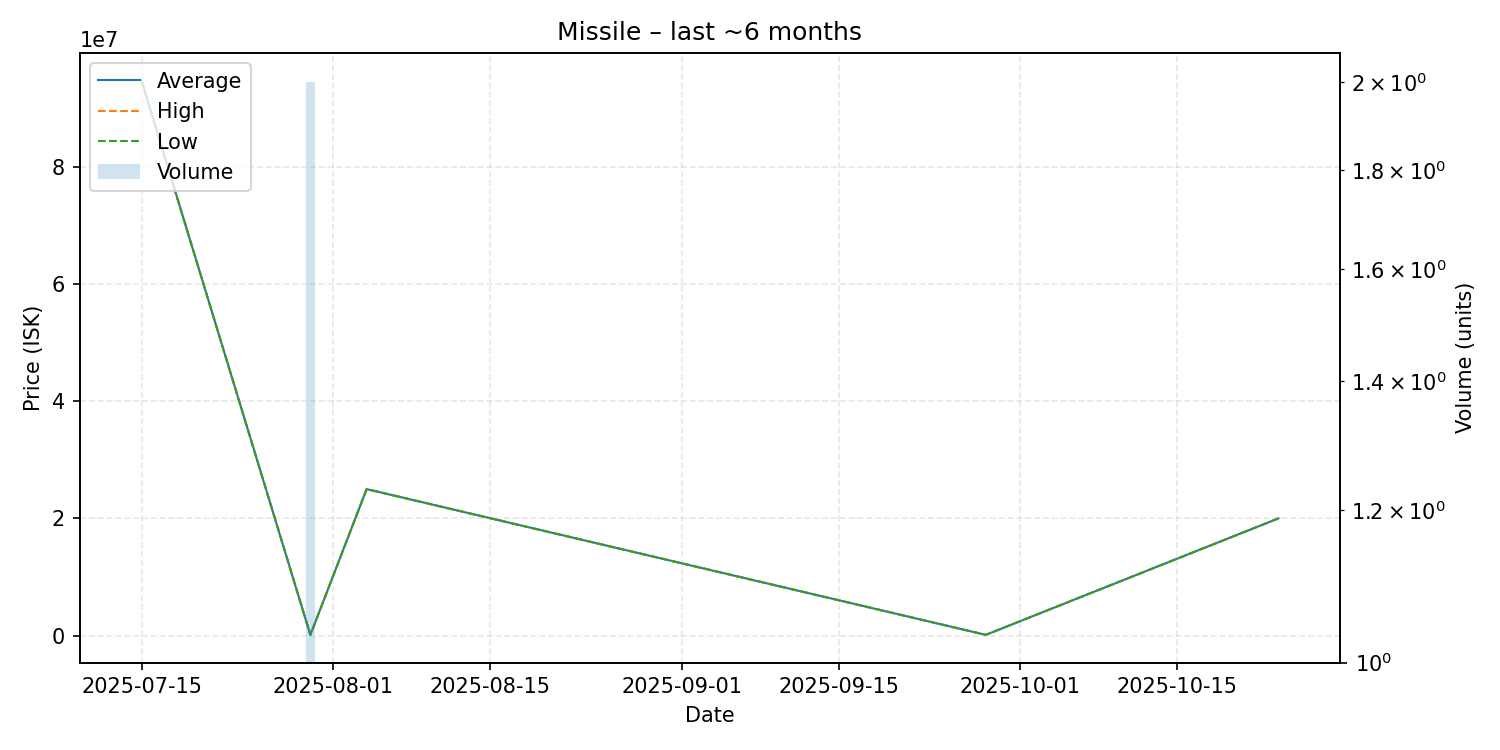

The file beside this chart, header and first rows:
date, average, highest, lowest, order_count, volume
2025-07-15, 94730000, 94730000, 94730000, 1, 1
2025-07-30, 111600, 111600, 111600, 1, 2
2025-08-04, 25000000, 25000000, 25000000, 1, 1
2025-09-28, 113800, 113800, 113800, 1, 1
2025-10-24, 20000000, 20000000, 20000000, 1, 1
